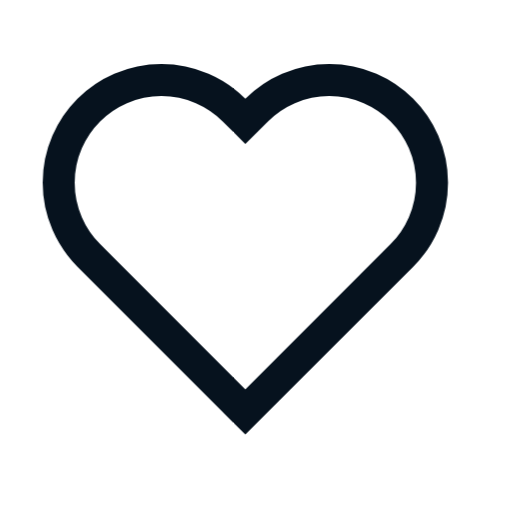
t = 0.00 s
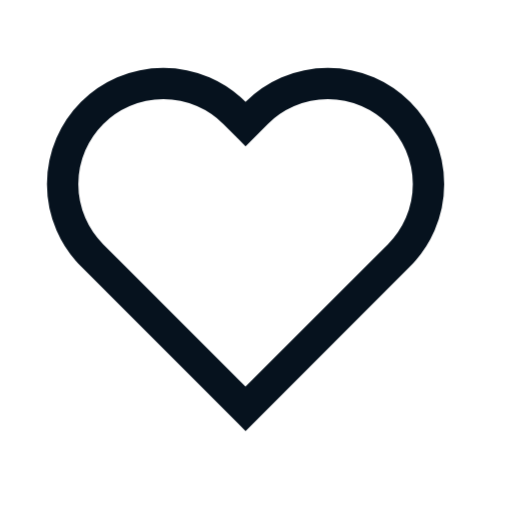
t = 0.26 s
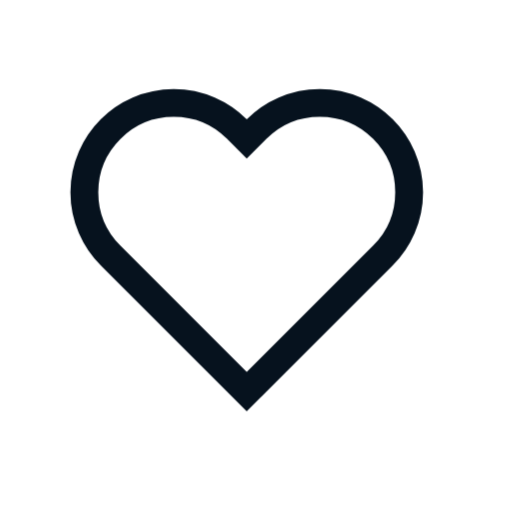
t = 0.50 s
t = 0.68 s: frame unchanged from t = 0.00 s, image omitted
t = 1.09 s: frame unchanged from t = 0.00 s, image omitted
t = 1.29 s: frame unchanged from t = 0.00 s, image omitted

The animated SVG that drew these frames (rendered in a browser with its animation timeline set to each time). Animation: 1 CSS @keyframes rule; one cycle of 1.50 s, repeats indefinitely.

<svg width="24" height="24" fill="none" viewBox="0 0 24 24" xmlns="http://www.w3.org/2000/svg">
    <style>
    .heartbeat {
 
	        animation: heartbeat 1.5s ease-in-out infinite both;
            transform-origin: center center;
}
    
        @keyframes heartbeat {
  from { 
            transform: scale(1); 
            
            animation-timing-function: ease-out;
  }
  10% { 
            transform: scale(0.91); 
            animation-timing-function: ease-in;
  }
  17% { 
            transform: scale(0.98); 
            animation-timing-function: ease-out;
  }
  33% {  
            transform: scale(0.87); 
            animation-timing-function: ease-in;
  }
  45% { 
            transform: scale(1); 
            animation-timing-function: ease-out;
  }
}

    </style>
    <path class="heartbeat" d="M10.97 5.16l.53.53.53-.53a4.815 4.815 0 016.81 6.81l-7.34 7.34-7.34-7.34a4.815 4.815 0 016.81-6.81z" fill="#fff" stroke="#06121E" stroke-width="1.5"/>
</svg>